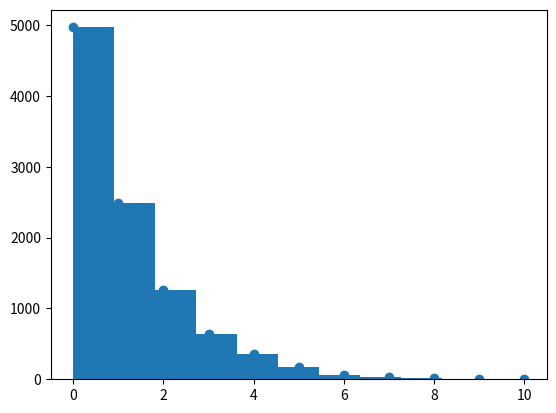

The matplotlib source for this figure:
import matplotlib.pyplot as plt
import numpy as np
import random
import math

class network:
    def __init__(self,rows=10,cols=10,initialCapital=10):
        self.players = [initialCapital for i in range(rows*cols)]
        self.nPlayers = len(self.players)
        self.indexes = np.arange(0,self.nPlayers)
        self.capital = initialCapital
        self.rows = rows
        self.cols = cols
    def couples(self,first):
        players = self.indexes
        np.delete(players,first) # I remove the first player in order to not make him play with himself (that would be sad)
        second = np.random.choice(players)
        return second
    def evolve(self):
        first = np.random.choice(self.indexes)
        second = self.couples(first)
        
        r = random.random()
        if r > 0.5:
            if self.players[first] > 0:
                self.players[second] += 1
                self.players[first] -= 1
        if r < 0.5:
            if self.players[second] > 0:
                self.players[second] -= 1
                self.players[first] += 1
        sum_ = sum(self.players)
        assert sum_ == self.capital*self.rows*self.cols, f"the sum is {sum_}, so you have added energy to the system."
    def graph(self):
        j = 0
        for i in range(self.nPlayers):
            print(self.players[i],end=' ')
            j += 1
            if j % self.cols == 0:
                print('\n')
    def plot(self):
        x = np.arange(0, max(self.players)+1)
        y = np.zeros(max(self.players)+1)
        for element in self.players:
            y[element] += 1

        # plot the points and overlay the fit function 
        plt.scatter(x,y)
        plt.show()

n = network(100,100,1)
for i in range(10**5):
    n.evolve()
n.plot()
plt.hist(n.players,bins=1+max(n.players))
plt.show()
